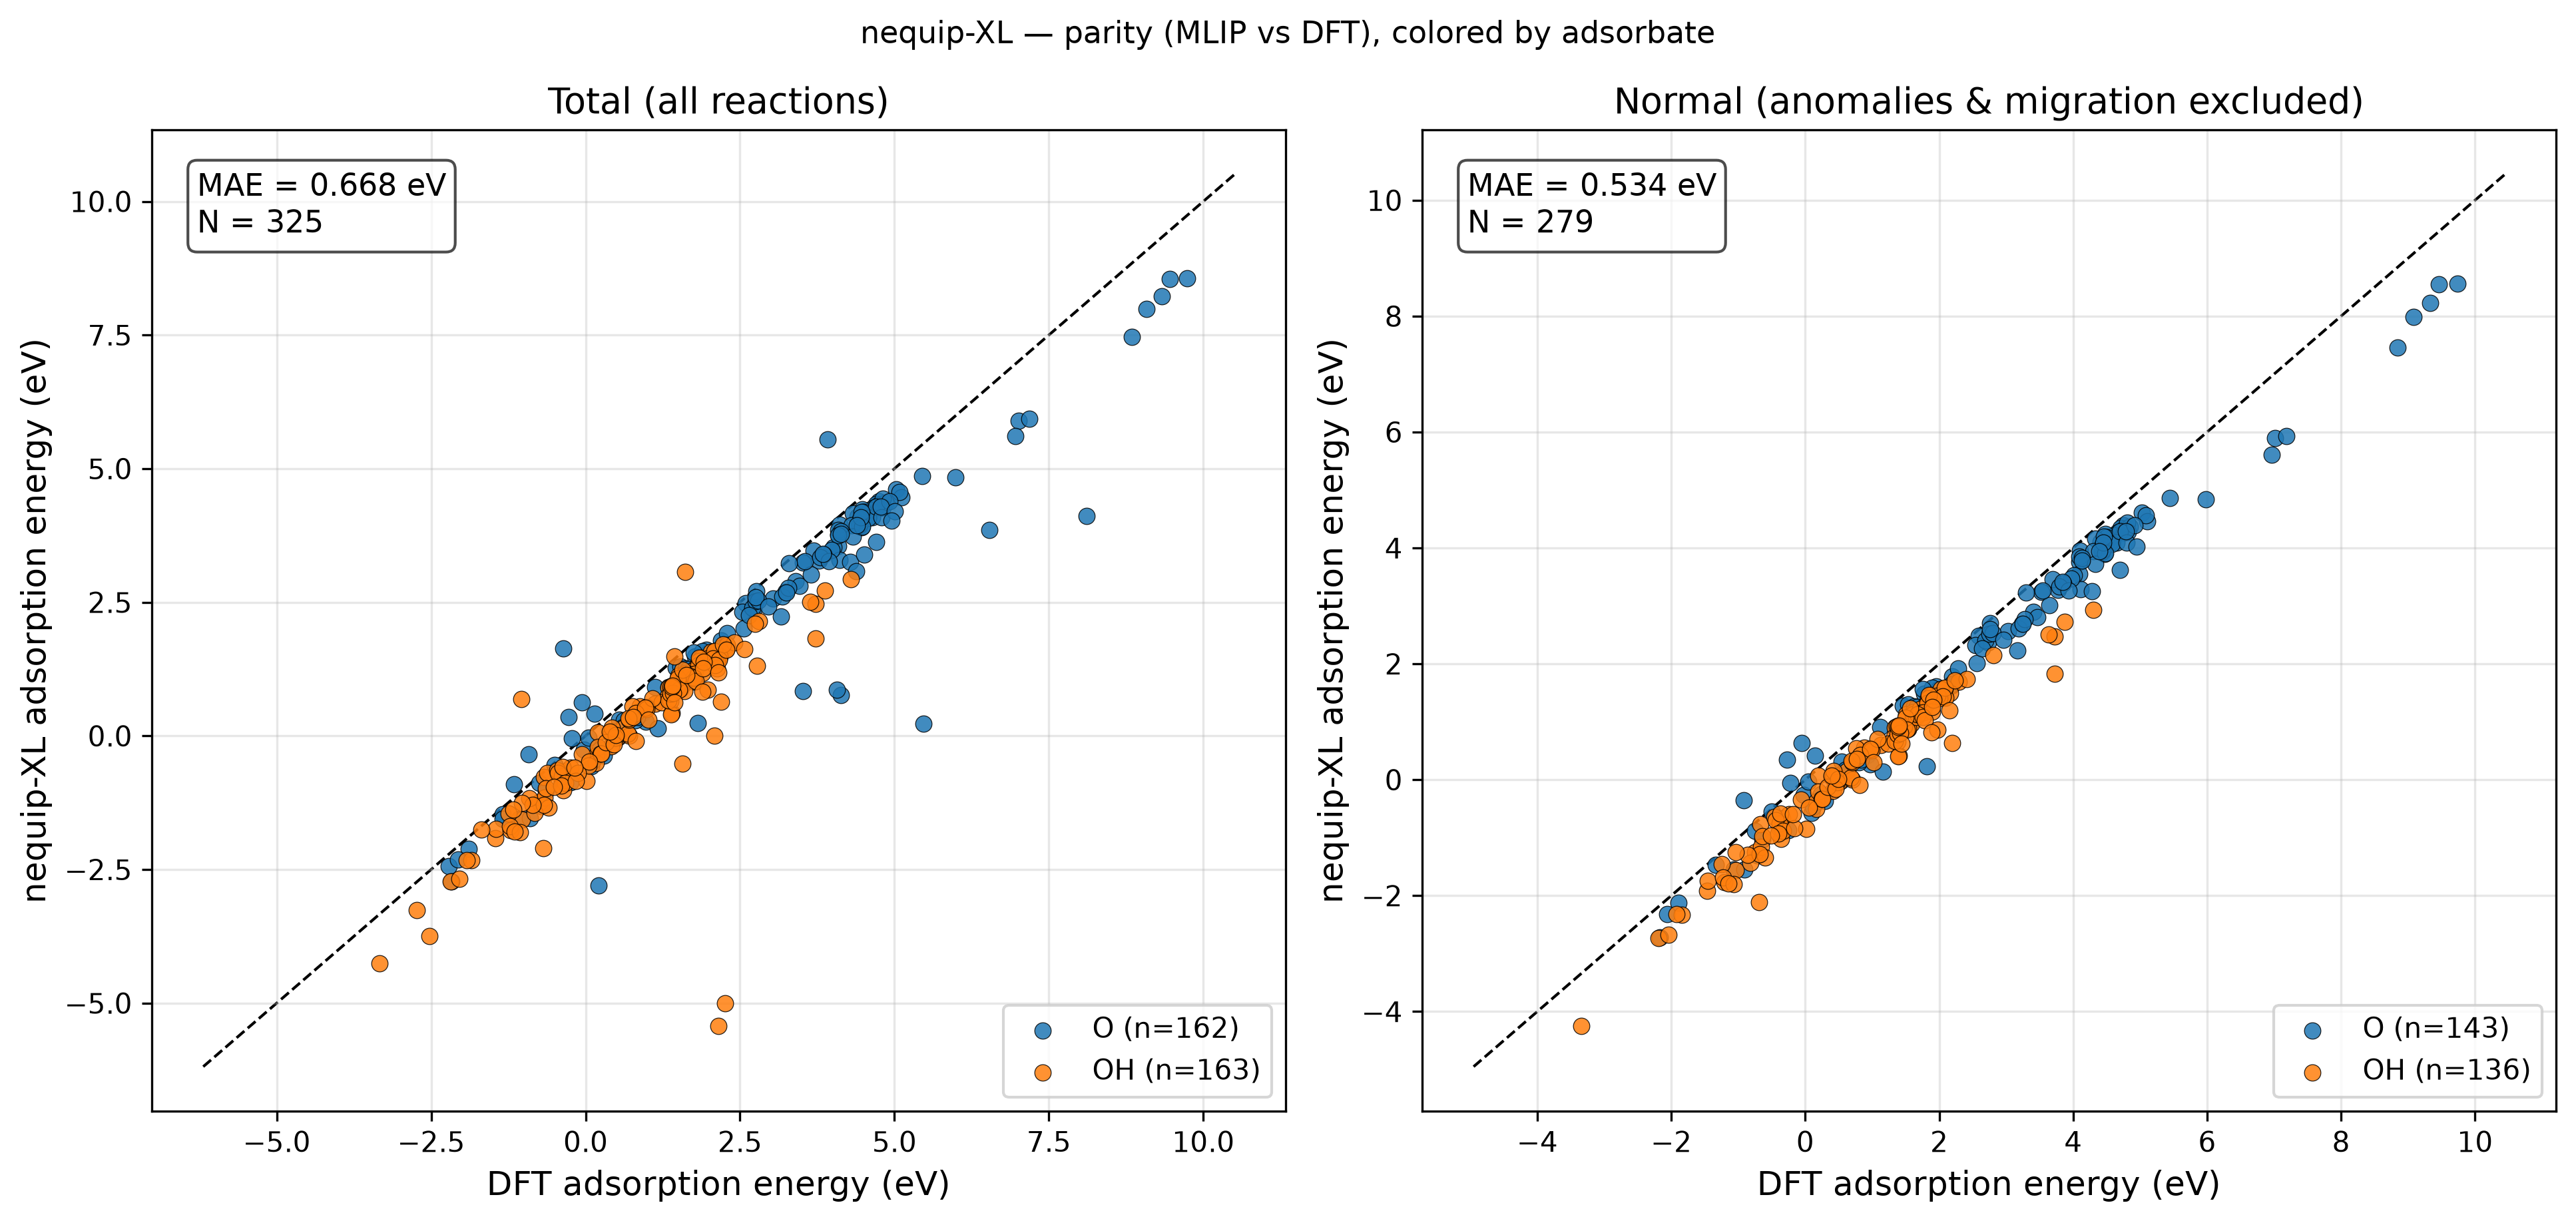

The data file committed next to this chart (first rows):
reaction, adsorbate, DFT, MLIP, classification
Ag8O16_H2O(g) - H2(g) + * -> O*, O, 4.777, 4.286, normal
Ag8O16_H2O(g) - 0.5H2(g) + * -> OH*, OH, 2.089, 1.54, normal
Ag6O12_H2O(g) - H2(g) + * -> O*, O, 4.596, 4.15, normal
Ag6O12_H2O(g) - 0.5H2(g) + * -> OH*, OH, 1.908, 1.379, normal
Au8O16_H2O(g) - H2(g) + * -> O*, O, 4.107, 3.958, normal
Au8O16_H2O(g) - 0.5H2(g) + * -> OH*, OH, 1.506, 1.126, normal
Au6O12_H2O(g) - H2(g) + * -> O*, O, 4.09, 3.764, normal
Au6O12_H2O(g) - 0.5H2(g) + * -> OH*, OH, 1.393, 0.9321, normal
Cd8O16_H2O(g) - H2(g) + * -> O*, O, 5.025, 4.61, normal
Cd8O16_H2O(g) - 0.5H2(g) + * -> OH*, OH, 2.257, -5.004, reproduction_failure
Cd6O12_H2O(g) - H2(g) + * -> O*, O, 4.708, 4.298, reproduction_failure
Cd6O12_H2O(g) - 0.5H2(g) + * -> OH*, OH, 2.081, -0.002553, reproduction_failure
Co8O16_H2O(g) - H2(g) + * -> O*, O, 3.773, 3.278, normal
Co8O16_H2O(g) - 0.5H2(g) + * -> OH*, OH, 1.385, 0.8016, normal
Co6O12_H2O(g) - H2(g) + * -> O*, O, 3.691, 3.463, normal
Co6O12_H2O(g) - 0.5H2(g) + * -> OH*, OH, 1.343, 0.9022, normal
Cr8O16_H2O(g) - H2(g) + * -> O*, O, 3.234, 2.694, normal
Cr8O16_H2O(g) - 0.5H2(g) + * -> OH*, OH, 1.126, 0.6039, normal
Cr6O12_H2O(g) - H2(g) + * -> O*, O, 3.403, 2.896, normal
Cr6O12_H2O(g) - 0.5H2(g) + * -> OH*, OH, 1.326, 0.7372, normal
Cu8O16_H2O(g) - H2(g) + * -> O*, O, 4.752, 4.393, normal
Cu8O16_H2O(g) - 0.5H2(g) + * -> OH*, OH, 2.288, 1.693, normal
Cu6O12_H2O(g) - H2(g) + * -> O*, O, 4.709, 4.345, normal
Cu6O12_H2O(g) - 0.5H2(g) + * -> OH*, OH, 2.278, 1.619, adsorbate_migration
Fe8O16_H2O(g) - H2(g) + * -> O*, O, 4.712, 4.277, normal
Fe8O16_H2O(g) - 0.5H2(g) + * -> OH*, OH, 1.882, 1.457, normal
Fe6O12_H2O(g) - H2(g) + * -> O*, O, 4.526, 4.158, normal
Fe6O12_H2O(g) - 0.5H2(g) + * -> OH*, OH, 1.833, 1.399, normal
Ga6O12_H2O(g) - H2(g) + * -> O*, O, 4.654, 4.264, normal
Ga6O12_H2O(g) - 0.5H2(g) + * -> OH*, OH, 2.168, 1.492, normal
Ga8O16_H2O(g) - H2(g) + * -> O*, O, 4.742, 4.308, normal
Ga8O16_H2O(g) - 0.5H2(g) + * -> OH*, OH, 2.082, 1.579, normal
Ge8O16_H2O(g) - H2(g) + * -> O*, O, 4.407, 4.107, normal
Ge8O16_H2O(g) - 0.5H2(g) + * -> OH*, OH, 1.603, 1.164, normal
Ge6O12_H2O(g) - H2(g) + * -> O*, O, 4.506, 4.196, normal
Ge6O12_H2O(g) - 0.5H2(g) + * -> OH*, OH, 1.784, 1.276, normal
Hf8O16_H2O(g) - H2(g) + * -> O*, O, 4.471, 3.902, normal
Hf8O16_H2O(g) - 0.5H2(g) + * -> OH*, OH, 1.537, 0.8728, normal
Hf6O12_H2O(g) - H2(g) + * -> O*, O, 4.429, 3.941, normal
Hf6O12_H2O(g) - 0.5H2(g) + * -> OH*, OH, 1.586, 0.9721, normal
Hg8O16_H2O(g) - H2(g) + * -> O*, O, 5.448, 4.861, normal
Hg8O16_H2O(g) - 0.5H2(g) + * -> OH*, OH, 2.81, 2.148, normal
Hg6O12_H2O(g) - H2(g) + * -> O*, O, 5.982, 4.84, normal
Hg6O12_H2O(g) - 0.5H2(g) + * -> OH*, OH, 2.739, 2.095, adsorbate_migration
In8O16_H2O(g) - H2(g) + * -> O*, O, 4.852, 4.363, normal
In8O16_H2O(g) - 0.5H2(g) + * -> OH*, OH, 2.128, 1.384, unphysical_relaxation
In6O12_H2O(g) - 0.5H2(g) + * -> OH*, OH, 2.028, 1.569, normal
In6O12_H2O(g) - H2(g) + * -> O*, O, 4.61, 4.222, normal
Ir8O16_H2O(g) - H2(g) + * -> O*, O, 1.462, 1.275, normal
Ir8O16_H2O(g) - 0.5H2(g) + * -> OH*, OH, -0.3448, -0.6637, normal
Ir6O12_H2O(g) - H2(g) + * -> O*, O, 1.536, 1.298, normal
Ir6O12_H2O(g) - 0.5H2(g) + * -> OH*, OH, -0.2413, -0.5935, normal
Mn8O16_H2O(g) - H2(g) + * -> O*, O, 4.095, 3.555, normal
Mn8O16_H2O(g) - 0.5H2(g) + * -> OH*, OH, 1.535, 0.8912, normal
Mn6O12_H2O(g) - H2(g) + * -> O*, O, 4.016, 3.532, normal
Mn6O12_H2O(g) - 0.5H2(g) + * -> OH*, OH, 1.48, 0.9253, normal
Mo8O16_H2O(g) - H2(g) + * -> O*, O, -0.2763, 0.3485, normal
Mo8O16_H2O(g) - 0.5H2(g) + * -> OH*, OH, -0.6729, -0.7726, normal
Mo6O12_H2O(g) - H2(g) + * -> O*, O, -0.05589, 0.6298, normal
Mo6O12_H2O(g) - 0.5H2(g) + * -> OH*, OH, -0.6244, -0.6972, adsorbate_migration
... 265 more rows
